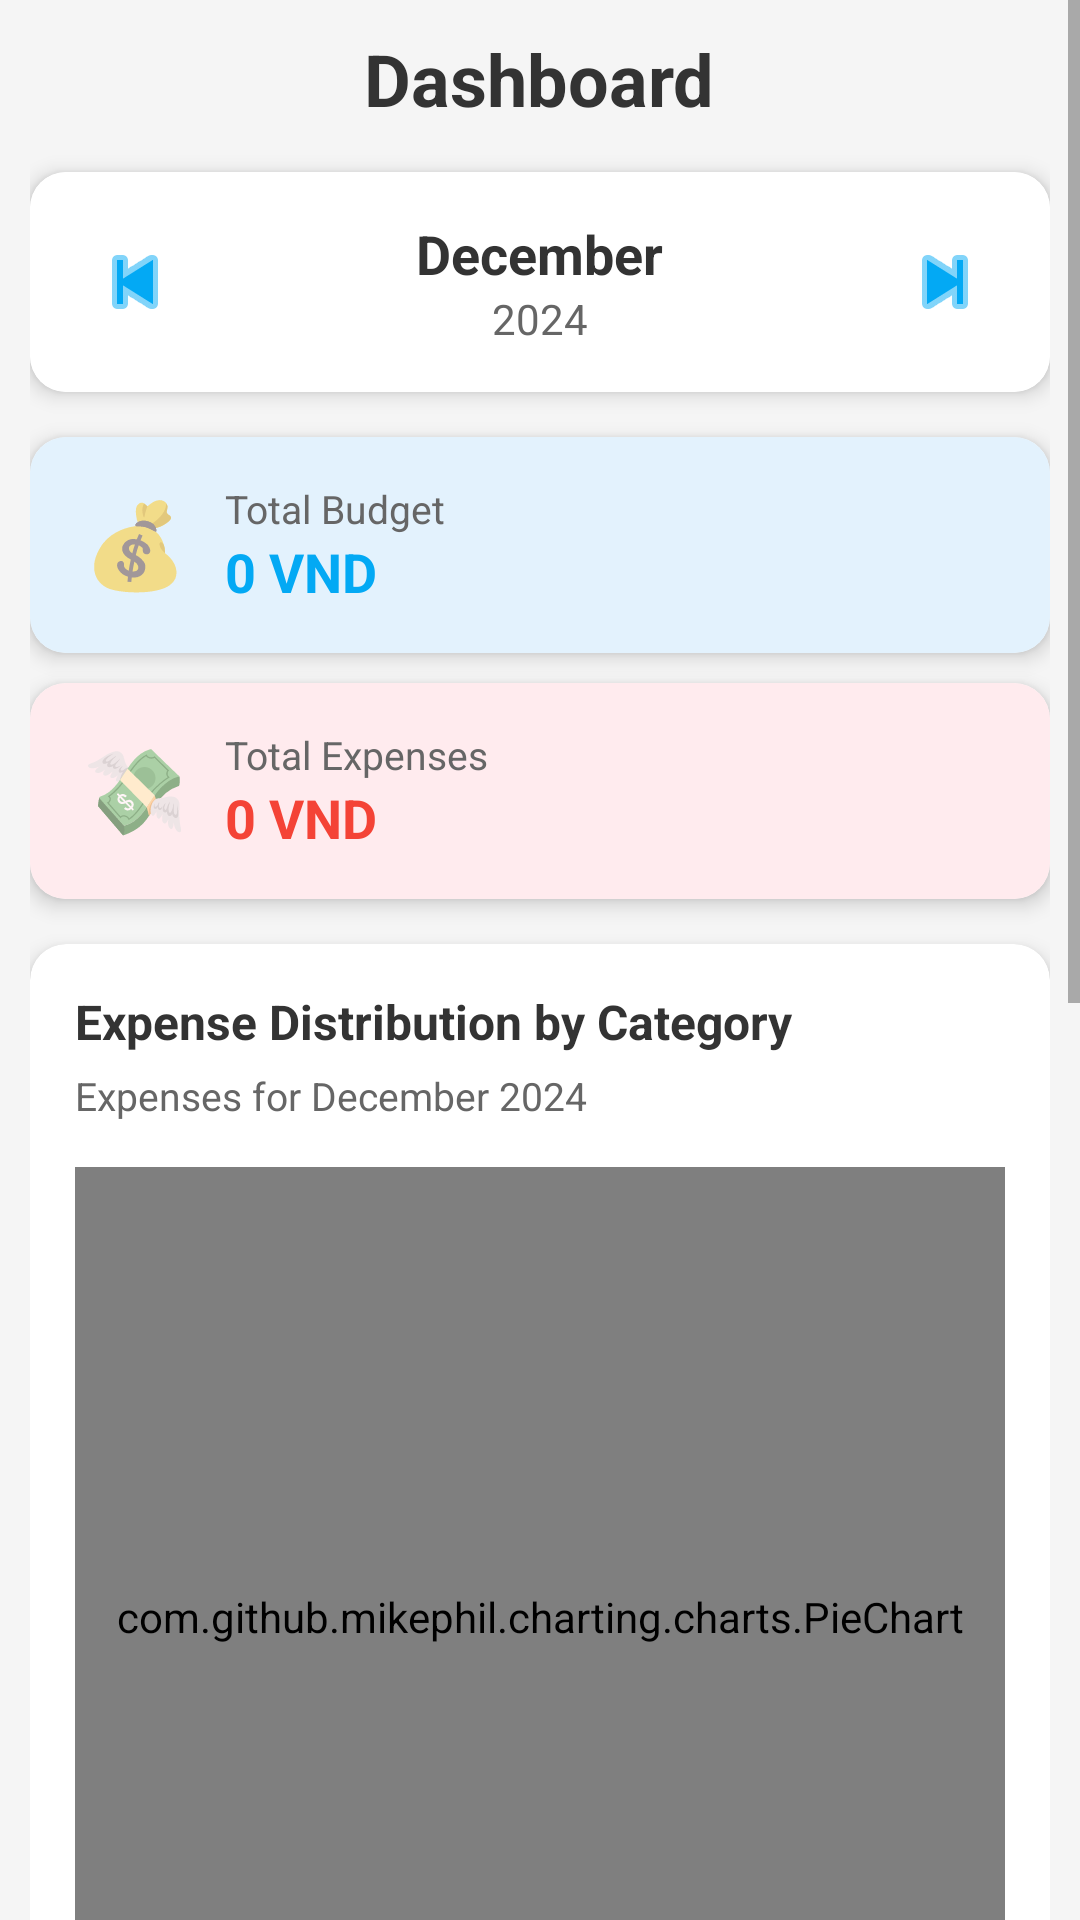

Reconstruct the res/layout file that produces this screen, plus the resources it refers to.
<!-- AndroidManifest.xml: application theme Theme.AppCompat.Light.NoActionBar -->
<!-- res/layout/fragment_home.xml -->
<?xml version="1.0" encoding="utf-8"?>
<ScrollView xmlns:android="http://schemas.android.com/apk/res/android"
    xmlns:tools="http://schemas.android.com/tools"
    xmlns:app="http://schemas.android.com/apk/res-auto"
    android:layout_width="match_parent"
    android:layout_height="match_parent"
    tools:context=".Fragments.HomeFragment"
    android:background="#F5F5F5">

    <LinearLayout
        android:layout_width="match_parent"
        android:layout_height="wrap_content"
        android:padding="10dp"
        android:orientation="vertical">

        
        <TextView
            android:layout_width="wrap_content"
            android:layout_height="wrap_content"
            android:text="Dashboard"
            android:textStyle="bold"
            android:textSize="24sp"
            android:textColor="#333333"
            android:layout_gravity="center_horizontal"
            android:layout_marginBottom="15dp"/>

        
        <androidx.cardview.widget.CardView
            android:layout_width="match_parent"
            android:layout_height="wrap_content"
            android:layout_marginBottom="15dp"
            app:cardCornerRadius="12dp"
            app:cardElevation="4dp"
            android:id="@+id/cardDatePicker">

            <LinearLayout
                android:layout_width="match_parent"
                android:layout_height="wrap_content"
                android:orientation="horizontal"
                android:padding="15dp"
                android:background="#FFFFFF"
                android:gravity="center_vertical">

                
                <ImageButton
                    android:layout_width="40dp"
                    android:layout_height="40dp"
                    android:id="@+id/btnPreviousMonth"
                    android:background="?attr/selectableItemBackgroundBorderless"
                    android:src="@android:drawable/ic_media_previous"
                    android:contentDescription="Previous Month"
                    android:tint="#03A9F4"/>

                
                <LinearLayout
                    android:layout_width="0dp"
                    android:layout_height="wrap_content"
                    android:layout_weight="1"
                    android:orientation="vertical"
                    android:gravity="center"
                    android:clickable="true"
                    android:focusable="true"
                    android:background="?attr/selectableItemBackground"
                    android:id="@+id/layoutDatePicker">

                    <TextView
                        android:layout_width="wrap_content"
                        android:layout_height="wrap_content"
                        android:id="@+id/tvSelectedMonth"
                        android:text="December"
                        android:textSize="18sp"
                        android:textStyle="bold"
                        android:textColor="#333333"/>

                    <TextView
                        android:layout_width="wrap_content"
                        android:layout_height="wrap_content"
                        android:id="@+id/tvSelectedYear"
                        android:text="2024"
                        android:textSize="14sp"
                        android:textColor="#666666"/>
                </LinearLayout>

                
                <ImageButton
                    android:layout_width="40dp"
                    android:layout_height="40dp"
                    android:id="@+id/btnNextMonth"
                    android:background="?attr/selectableItemBackgroundBorderless"
                    android:src="@android:drawable/ic_media_next"
                    android:contentDescription="Next Month"
                    android:tint="#03A9F4"/>
            </LinearLayout>
        </androidx.cardview.widget.CardView>

        
        <androidx.cardview.widget.CardView
            android:layout_width="match_parent"
            android:layout_height="wrap_content"
            android:layout_marginBottom="10dp"
            app:cardCornerRadius="12dp"
            app:cardElevation="4dp">

            <LinearLayout
                android:layout_width="match_parent"
                android:layout_height="wrap_content"
                android:orientation="horizontal"
                android:padding="15dp"
                android:background="#E3F2FD">

                <TextView
                    android:layout_width="40dp"
                    android:layout_height="40dp"
                    android:text="💰"
                    android:textSize="28sp"
                    android:gravity="center"
                    android:layout_marginEnd="10dp"/>

                <LinearLayout
                    android:layout_width="0dp"
                    android:layout_height="wrap_content"
                    android:layout_weight="1"
                    android:orientation="vertical">

                    <TextView
                        android:layout_width="wrap_content"
                        android:layout_height="wrap_content"
                        android:text="Total Budget"
                        android:textSize="13sp"
                        android:textColor="#666666"/>

                    <TextView
                        android:layout_width="wrap_content"
                        android:layout_height="wrap_content"
                        android:id="@+id/tvTotalBudgets"
                        android:text="0 VND"
                        android:textSize="18sp"
                        android:textStyle="bold"
                        android:textColor="#03A9F4"/>
                </LinearLayout>
            </LinearLayout>
        </androidx.cardview.widget.CardView>

        
        <androidx.cardview.widget.CardView
            android:layout_width="match_parent"
            android:layout_height="wrap_content"
            android:layout_marginBottom="15dp"
            app:cardCornerRadius="12dp"
            app:cardElevation="4dp">

            <LinearLayout
                android:layout_width="match_parent"
                android:layout_height="wrap_content"
                android:orientation="horizontal"
                android:padding="15dp"
                android:background="#FFEBEE">

                <TextView
                    android:layout_width="40dp"
                    android:layout_height="40dp"
                    android:text="💸"
                    android:textSize="28sp"
                    android:gravity="center"
                    android:layout_marginEnd="10dp"/>

                <LinearLayout
                    android:layout_width="0dp"
                    android:layout_height="wrap_content"
                    android:layout_weight="1"
                    android:orientation="vertical">

                    <TextView
                        android:layout_width="wrap_content"
                        android:layout_height="wrap_content"
                        android:text="Total Expenses"
                        android:textSize="13sp"
                        android:textColor="#666666"/>

                    <TextView
                        android:layout_width="wrap_content"
                        android:layout_height="wrap_content"
                        android:id="@+id/tvTotalExpenses"
                        android:text="0 VND"
                        android:textSize="18sp"
                        android:textStyle="bold"
                        android:textColor="#F44336"/>
                </LinearLayout>
            </LinearLayout>
        </androidx.cardview.widget.CardView>

        
        <androidx.cardview.widget.CardView
            android:layout_width="match_parent"
            android:layout_height="wrap_content"
            android:layout_marginBottom="15dp"
            app:cardCornerRadius="12dp"
            app:cardElevation="4dp">

            <LinearLayout
                android:layout_width="match_parent"
                android:layout_height="wrap_content"
                android:orientation="vertical"
                android:padding="15dp">

                
                <TextView
                    android:layout_width="wrap_content"
                    android:layout_height="wrap_content"
                    android:text="Expense Distribution by Category"
                    android:textSize="16sp"
                    android:textStyle="bold"
                    android:textColor="#333333"
                    android:layout_marginBottom="5dp"/>

                
                <TextView
                    android:layout_width="wrap_content"
                    android:layout_height="wrap_content"
                    android:id="@+id/tvMonthYear"
                    android:text="Expenses for December 2024"
                    android:textSize="13sp"
                    android:textColor="#666666"
                    android:layout_marginBottom="15dp"/>

                
                <com.github.mikephil.charting.charts.PieChart
                    android:layout_width="match_parent"
                    android:layout_height="300dp"
                    android:id="@+id/pieChartExpenses"/>
            </LinearLayout>
        </androidx.cardview.widget.CardView>

        
        <TextView
            android:layout_width="wrap_content"
            android:layout_height="wrap_content"
            android:id="@+id/tvRecentTitle"
            android:text="Recent Expenses"
            android:textSize="16sp"
            android:textStyle="bold"
            android:textColor="#333333"
            android:layout_marginTop="5dp"
            android:layout_marginBottom="10dp"/>

        
        <androidx.recyclerview.widget.RecyclerView
            android:layout_width="match_parent"
            android:layout_height="wrap_content"
            android:minHeight="400dp"
            android:layout_marginBottom="60dp"
            android:nestedScrollingEnabled="false"
            android:id="@+id/rvRecentExpenses"/>
    </LinearLayout>
</ScrollView>
<!-- resources referenced by this layout -->
<resources>

</resources>
